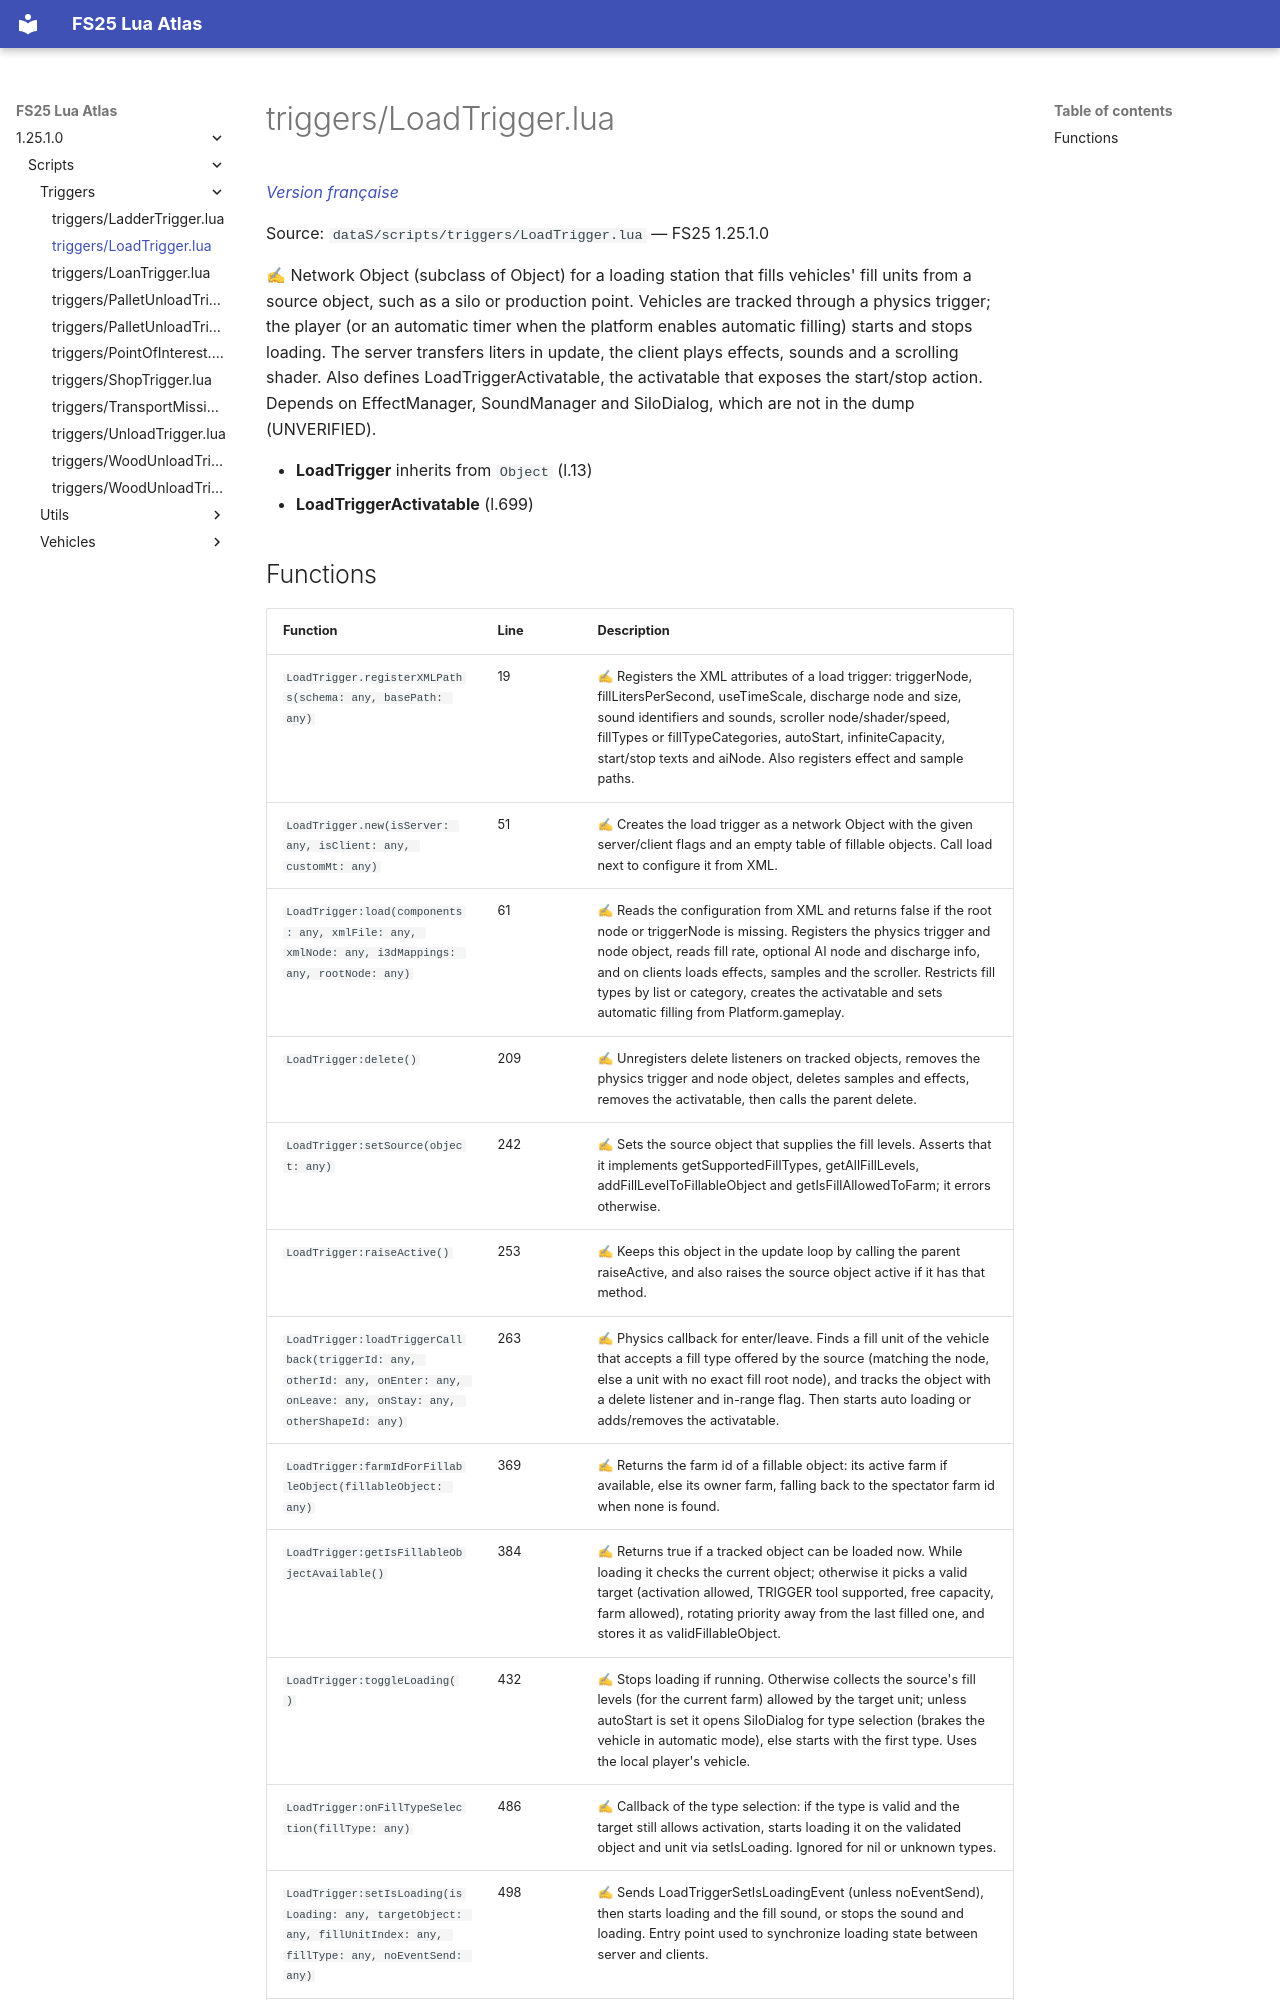

repository: Tim0219800/fs25-lua-atlas · page: 1.25.1.0/scripts/triggers/LoadTrigger.html · generator: mkdocs

# triggers/LoadTrigger.lua

*[Version française](../../fr/scripts/triggers/LoadTrigger.md)*

Source: `dataS/scripts/triggers/LoadTrigger.lua` — FS25 1.25.1.0

✍ Network Object (subclass of Object) for a loading station that fills vehicles' fill units from a source object, such as a silo or production point. Vehicles are tracked through a physics trigger; the player (or an automatic timer when the platform enables automatic filling) starts and stops loading. The server transfers liters in update, the client plays effects, sounds and a scrolling shader. Also defines LoadTriggerActivatable, the activatable that exposes the start/stop action. Depends on EffectManager, SoundManager and SiloDialog, which are not in the dump (UNVERIFIED).

- **LoadTrigger** inherits from `Object` (l.13)
- **LoadTriggerActivatable** (l.699)
